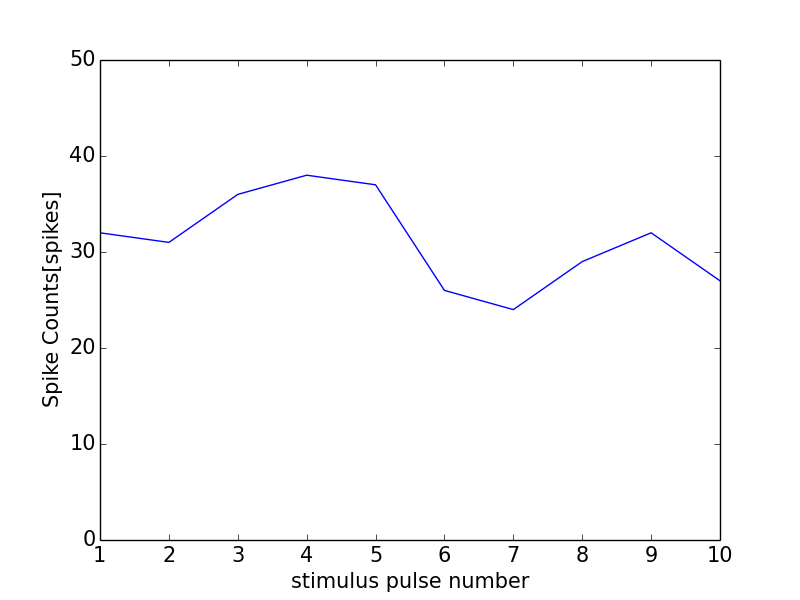

Values plotted in this chart, from the file beside it:
0, 0.0
0, 0
1, 32
2, 31
3, 36
4, 38
5, 37
6, 26
7, 24
8, 29
9, 32
10, 27
11, 1
